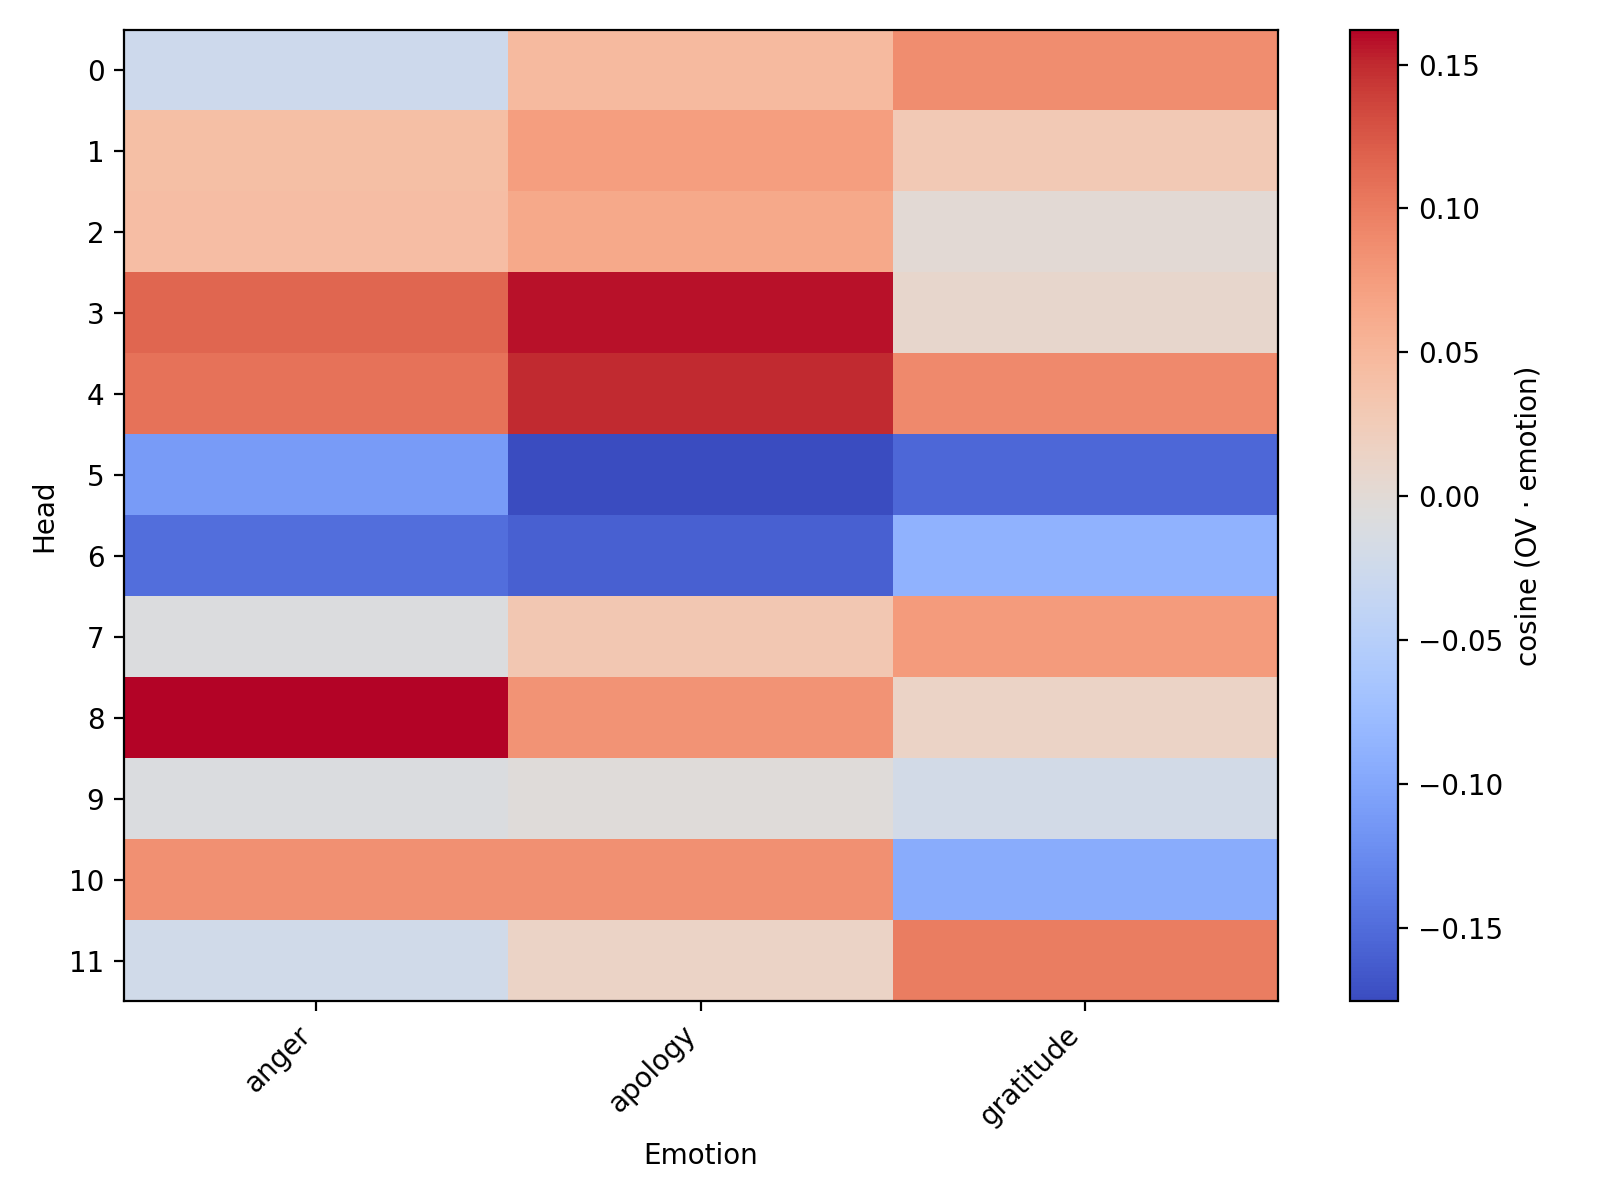

The table this chart was drawn from, first rows:
emotion, layer, head, dot, cos
gratitude, 6, 0, 9.04, 0.08723
gratitude, 6, 1, 2.647, 0.02787
gratitude, 6, 2, 0.1655, 0.0009043
gratitude, 6, 3, 3.033, 0.008196
gratitude, 6, 4, 30.63, 0.0907
gratitude, 6, 5, -50.16, -0.1538
gratitude, 6, 6, -19.62, -0.08819
gratitude, 6, 7, 17.5, 0.07565
gratitude, 6, 8, 1.667, 0.01351
gratitude, 6, 9, -1.944, -0.01986
gratitude, 6, 10, -10.92, -0.09428
gratitude, 6, 11, 7.386, 0.09976
anger, 6, 0, -1.29, -0.0255
anger, 6, 1, 1.933, 0.04167
anger, 6, 2, 3.863, 0.04322
anger, 6, 3, 20.87, 0.1155
anger, 6, 4, 17.73, 0.1075
anger, 6, 5, -17.63, -0.1107
anger, 6, 6, -16.09, -0.1481
anger, 6, 7, -0.9243, -0.00818
anger, 6, 8, 9.762, 0.162
anger, 6, 9, -0.503, -0.01052
anger, 6, 10, 4.838, 0.08551
anger, 6, 11, -0.7807, -0.02159
apology, 6, 0, 2.542, 0.04728
apology, 6, 1, 3.567, 0.07238
apology, 6, 2, 6.104, 0.06429
apology, 6, 3, 30.32, 0.158
apology, 6, 4, 26.1, 0.1489
apology, 6, 5, -29.67, -0.1754
apology, 6, 6, -18.36, -0.1591
apology, 6, 7, 3.691, 0.03075
apology, 6, 8, 5.244, 0.08192
apology, 6, 9, -0.1785, -0.003515
apology, 6, 10, 5.106, 0.08494
apology, 6, 11, 0.5365, 0.01397
